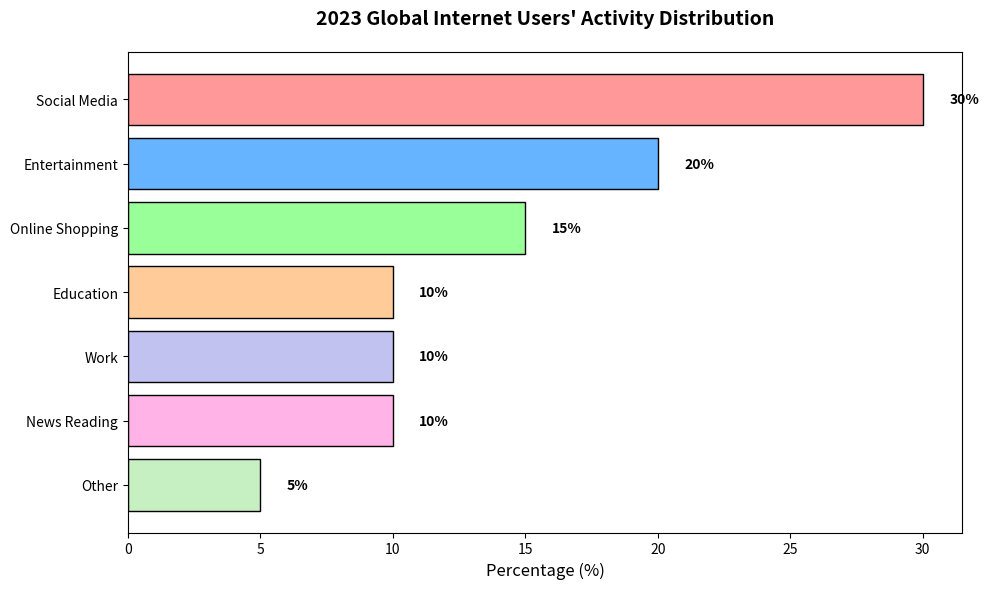

Write Python code to recreate this figure.
import matplotlib.pyplot as plt

# Data: Activities and their corresponding percentage shares
activities = ['Social Media', 'Entertainment', 'Online Shopping', 'Education', 'Work', 'News Reading', 'Other']
percentages = [30, 20, 15, 10, 10, 10, 5]
colors = ['#ff9999','#66b3ff','#99ff99','#ffcc99','#c2c2f0','#ffb3e6', '#c7f0c2']

# Create a horizontal bar chart
fig, ax = plt.subplots(figsize=(10, 6))
ax.barh(activities, percentages, color=colors, edgecolor='black')

# Title and axis labels
ax.set_title("2023 Global Internet Users' Activity Distribution", fontsize=14, weight='bold', pad=20)
ax.set_xlabel("Percentage (%)", fontsize=12)

# Invert y-axis to have the highest percentage on top
ax.invert_yaxis()

# Annotate percentage values on each bar
for i in range(len(activities)):
    ax.text(percentages[i] + 1, i, f'{percentages[i]}%', va='center', fontsize=10, weight='bold')

# Display the plot
plt.tight_layout()
plt.show()
